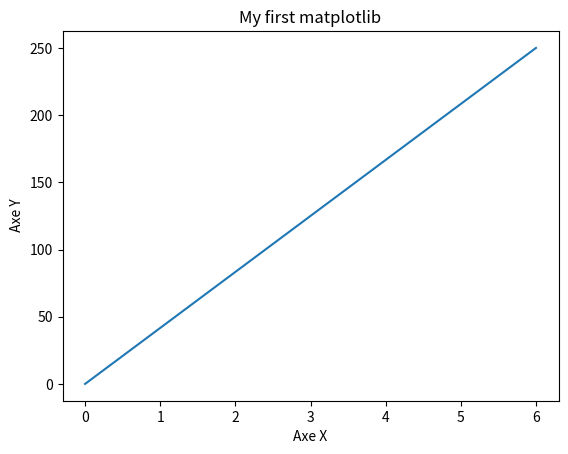

This figure's Python source:
import matplotlib.pyplot as plt
import numpy as np

xpoints = np.array([0,6])
ypoints= np.array([0,250])

plt.title("My first matplotlib")
plt.xlabel("Axe X")
plt.ylabel(" Axe Y")
plt.plot(xpoints,ypoints)
plt.show()
